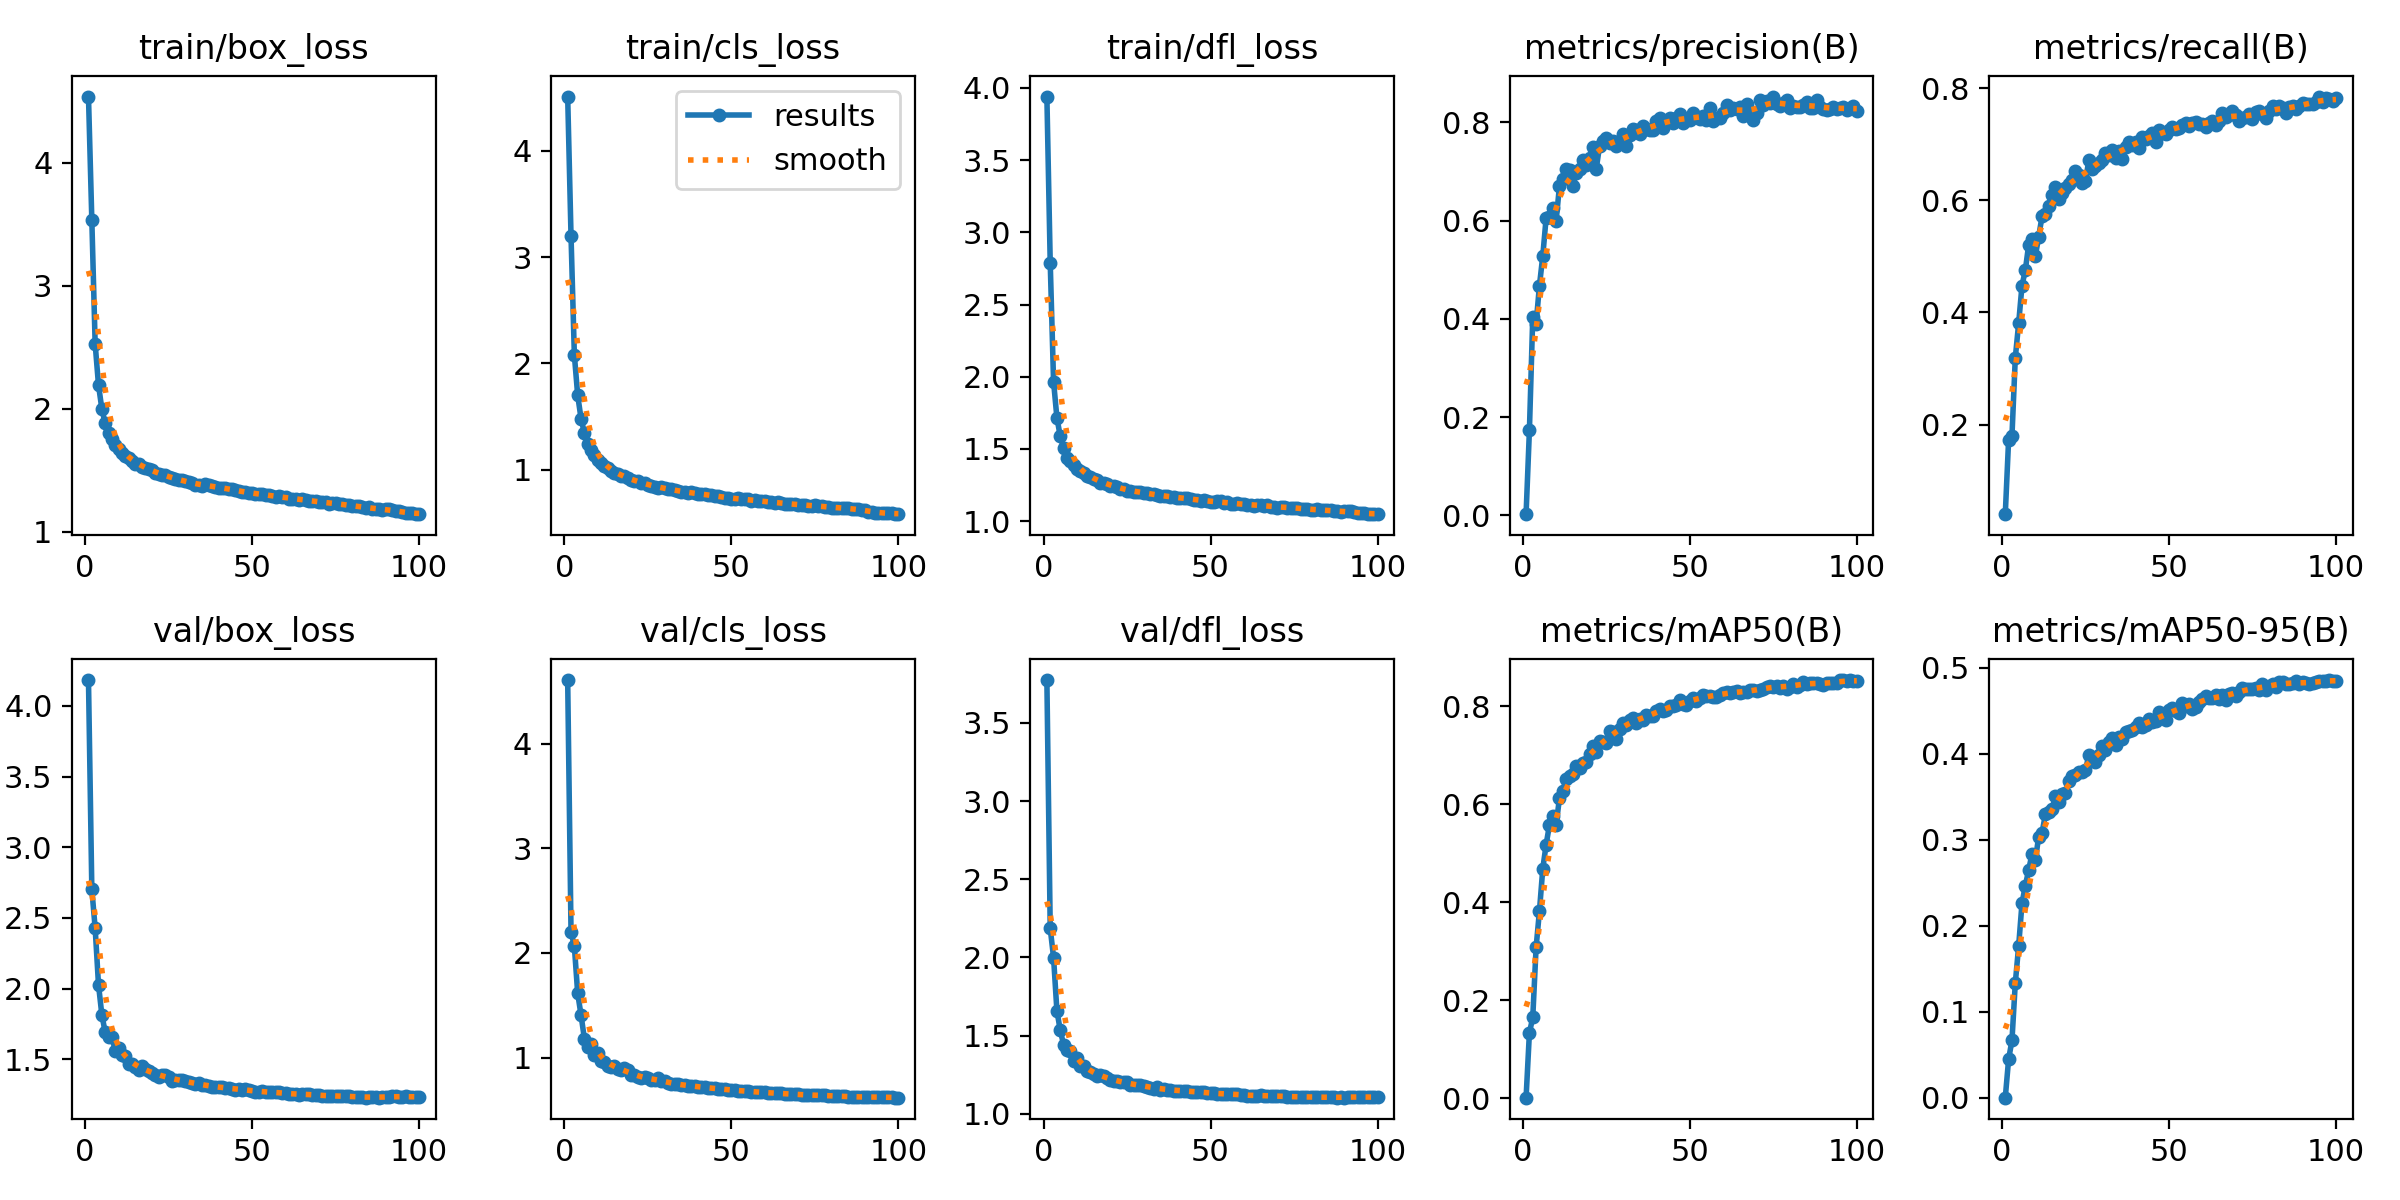

Source data for this figure (header and first rows):
epoch, time, train/box_loss, train/cls_loss, train/dfl_loss, metrics/precision(B), metrics/recall(B), metrics/mAP50(B), metrics/mAP50-95(B), val/box_loss, val/cls_loss, val/dfl_loss, lr/pg0, lr/pg1, lr/pg2
1, 248.7, 4.536, 4.512, 3.941, 0.00255, 0.04011, 0.00124, 0.00035, 4.182, 4.607, 3.773, 0.07003, 0.00333, 0.00333
2, 493.5, 3.534, 3.201, 2.791, 0.1733, 0.1733, 0.1337, 0.04505, 2.704, 2.204, 2.186, 0.03996, 0.006597, 0.006597
3, 736.4, 2.526, 2.079, 1.967, 0.404, 0.1799, 0.1648, 0.06693, 2.427, 2.062, 2, 0.009831, 0.009799, 0.009799
4, 978.7, 2.192, 1.7, 1.717, 0.3897, 0.3191, 0.3076, 0.1336, 2.027, 1.614, 1.66, 0.009703, 0.009703, 0.009703
5, 1221, 1.999, 1.481, 1.588, 0.4676, 0.3804, 0.3817, 0.1764, 1.815, 1.406, 1.535, 0.009604, 0.009604, 0.009604
6, 1463, 1.879, 1.346, 1.508, 0.5279, 0.4479, 0.4683, 0.2262, 1.692, 1.182, 1.444, 0.009505, 0.009505, 0.009505
7, 1705, 1.802, 1.246, 1.439, 0.6051, 0.4755, 0.5173, 0.2467, 1.656, 1.1, 1.41, 0.009406, 0.009406, 0.009406
8, 1947, 1.755, 1.189, 1.417, 0.607, 0.5207, 0.5576, 0.2648, 1.66, 1.132, 1.4, 0.009307, 0.009307, 0.009307
9, 2189, 1.702, 1.137, 1.389, 0.6254, 0.5311, 0.5757, 0.2839, 1.562, 1.022, 1.338, 0.009208, 0.009208, 0.009208
10, 2431, 1.674, 1.092, 1.36, 0.5999, 0.5001, 0.5575, 0.2761, 1.579, 1.047, 1.355, 0.009109, 0.009109, 0.009109
11, 2674, 1.641, 1.062, 1.347, 0.6704, 0.5354, 0.6127, 0.3039, 1.529, 0.9644, 1.308, 0.00901, 0.00901, 0.00901
12, 2916, 1.617, 1.036, 1.331, 0.685, 0.5714, 0.627, 0.308, 1.524, 0.9565, 1.307, 0.008911, 0.008911, 0.008911
13, 3159, 1.6, 1.017, 1.316, 0.7053, 0.5759, 0.6521, 0.3295, 1.468, 0.9201, 1.277, 0.008812, 0.008812, 0.008812
14, 3403, 1.57, 0.991, 1.304, 0.7034, 0.5896, 0.6576, 0.3328, 1.465, 0.912, 1.271, 0.008713, 0.008713, 0.008713
15, 3645, 1.552, 0.9721, 1.296, 0.6705, 0.6097, 0.6608, 0.3358, 1.446, 0.9209, 1.255, 0.008614, 0.008614, 0.008614
16, 3887, 1.548, 0.9566, 1.284, 0.6973, 0.6242, 0.6774, 0.3506, 1.422, 0.8929, 1.241, 0.008515, 0.008515, 0.008515
17, 4129, 1.526, 0.9372, 1.262, 0.7044, 0.6024, 0.6741, 0.3444, 1.454, 0.88, 1.25, 0.008416, 0.008416, 0.008416
18, 4372, 1.52, 0.9358, 1.267, 0.7233, 0.6137, 0.6834, 0.3529, 1.429, 0.8967, 1.24, 0.008317, 0.008317, 0.008317
19, 4614, 1.509, 0.9171, 1.257, 0.7124, 0.6225, 0.6852, 0.3544, 1.418, 0.8768, 1.232, 0.008218, 0.008218, 0.008218
20, 4857, 1.497, 0.9067, 1.247, 0.7271, 0.6298, 0.7032, 0.3683, 1.401, 0.8331, 1.219, 0.008119, 0.008119, 0.008119
21, 5098, 1.48, 0.8977, 1.245, 0.7496, 0.6362, 0.7192, 0.3738, 1.389, 0.8298, 1.212, 0.00802, 0.00802, 0.00802
22, 5340, 1.47, 0.8891, 1.236, 0.7052, 0.6528, 0.7064, 0.3755, 1.376, 0.8143, 1.208, 0.007921, 0.007921, 0.007921
23, 5583, 1.463, 0.875, 1.224, 0.7513, 0.6445, 0.7291, 0.3785, 1.386, 0.8005, 1.206, 0.007822, 0.007822, 0.007822
24, 5825, 1.458, 0.8756, 1.226, 0.7625, 0.6306, 0.7276, 0.3792, 1.388, 0.8164, 1.205, 0.007723, 0.007723, 0.007723
25, 6067, 1.443, 0.8518, 1.211, 0.7672, 0.6341, 0.7255, 0.3809, 1.378, 0.8053, 1.201, 0.007624, 0.007624, 0.007624
26, 6309, 1.438, 0.8507, 1.211, 0.7568, 0.6715, 0.7493, 0.3984, 1.343, 0.783, 1.186, 0.007525, 0.007525, 0.007525
27, 6552, 1.427, 0.8395, 1.204, 0.7608, 0.6561, 0.7464, 0.3953, 1.356, 0.7891, 1.187, 0.007426, 0.007426, 0.007426
28, 6793, 1.421, 0.8312, 1.202, 0.7512, 0.6616, 0.7336, 0.3899, 1.355, 0.8078, 1.187, 0.007327, 0.007327, 0.007327
29, 7035, 1.416, 0.8334, 1.201, 0.7627, 0.667, 0.7527, 0.3981, 1.355, 0.7718, 1.184, 0.007228, 0.007228, 0.007228
30, 7277, 1.415, 0.8249, 1.198, 0.7769, 0.6726, 0.7646, 0.4087, 1.346, 0.7788, 1.181, 0.007129, 0.007129, 0.007129
31, 7520, 1.401, 0.8169, 1.196, 0.7512, 0.6845, 0.7616, 0.4047, 1.339, 0.7614, 1.174, 0.00703, 0.00703, 0.00703
32, 7763, 1.395, 0.8147, 1.189, 0.774, 0.6816, 0.7708, 0.4143, 1.33, 0.7519, 1.167, 0.006931, 0.006931, 0.006931
33, 8006, 1.381, 0.8074, 1.185, 0.7855, 0.6894, 0.7761, 0.4187, 1.323, 0.7448, 1.161, 0.006832, 0.006832, 0.006832
34, 8248, 1.383, 0.7989, 1.181, 0.7851, 0.6752, 0.7655, 0.41, 1.335, 0.7476, 1.171, 0.006733, 0.006733, 0.006733
35, 8490, 1.373, 0.7921, 1.173, 0.7757, 0.6887, 0.773, 0.4191, 1.316, 0.7366, 1.156, 0.006634, 0.006634, 0.006634
36, 8733, 1.384, 0.7932, 1.174, 0.7914, 0.6747, 0.7719, 0.4177, 1.319, 0.7361, 1.16, 0.006535, 0.006535, 0.006535
37, 8975, 1.377, 0.7845, 1.174, 0.7861, 0.6953, 0.7822, 0.4254, 1.308, 0.7289, 1.155, 0.006436, 0.006436, 0.006436
38, 9217, 1.369, 0.7859, 1.17, 0.7845, 0.705, 0.779, 0.4267, 1.305, 0.729, 1.155, 0.006337, 0.006337, 0.006337
39, 9459, 1.365, 0.7787, 1.164, 0.7848, 0.6984, 0.7801, 0.4279, 1.305, 0.731, 1.15, 0.006238, 0.006238, 0.006238
40, 9701, 1.354, 0.7672, 1.162, 0.8015, 0.7044, 0.7909, 0.4316, 1.305, 0.7214, 1.148, 0.006139, 0.006139, 0.006139
41, 9943, 1.351, 0.7674, 1.163, 0.8089, 0.6938, 0.7936, 0.4353, 1.301, 0.7159, 1.15, 0.00604, 0.00604, 0.00604
42, 10185, 1.355, 0.7679, 1.158, 0.7874, 0.7137, 0.7901, 0.4314, 1.298, 0.7166, 1.145, 0.005941, 0.005941, 0.005941
43, 10428, 1.348, 0.764, 1.158, 0.7977, 0.7096, 0.7919, 0.4335, 1.3, 0.7088, 1.149, 0.005842, 0.005842, 0.005842
44, 10670, 1.347, 0.7594, 1.155, 0.8091, 0.7145, 0.8001, 0.4409, 1.293, 0.7058, 1.143, 0.005743, 0.005743, 0.005743
45, 10911, 1.337, 0.7554, 1.149, 0.7987, 0.7198, 0.8, 0.4364, 1.283, 0.7081, 1.142, 0.005644, 0.005644, 0.005644
46, 11153, 1.33, 0.752, 1.148, 0.809, 0.7044, 0.8012, 0.4384, 1.291, 0.7016, 1.143, 0.005545, 0.005545, 0.005545
47, 11395, 1.321, 0.743, 1.143, 0.8166, 0.7248, 0.8132, 0.4481, 1.281, 0.6969, 1.138, 0.005446, 0.005446, 0.005446
48, 11637, 1.323, 0.7366, 1.144, 0.7974, 0.7204, 0.8048, 0.4424, 1.291, 0.6988, 1.14, 0.005347, 0.005347, 0.005347
49, 11878, 1.313, 0.7333, 1.141, 0.8054, 0.7193, 0.8012, 0.4392, 1.282, 0.6948, 1.133, 0.005248, 0.005248, 0.005248
50, 12119, 1.314, 0.7284, 1.135, 0.8043, 0.7258, 0.8107, 0.4503, 1.278, 0.6908, 1.133, 0.005149, 0.005149, 0.005149
51, 12361, 1.305, 0.7238, 1.133, 0.8182, 0.7319, 0.8172, 0.4529, 1.271, 0.686, 1.133, 0.00505, 0.00505, 0.00505
52, 12603, 1.307, 0.7302, 1.137, 0.8102, 0.7268, 0.8104, 0.45, 1.268, 0.6808, 1.128, 0.004951, 0.004951, 0.004951
53, 12846, 1.308, 0.724, 1.137, 0.8067, 0.7287, 0.8166, 0.4476, 1.273, 0.6848, 1.129, 0.004852, 0.004852, 0.004852
54, 13088, 1.297, 0.7224, 1.127, 0.8133, 0.7351, 0.8231, 0.4594, 1.269, 0.6823, 1.127, 0.004753, 0.004753, 0.004753
55, 13330, 1.298, 0.7196, 1.13, 0.8052, 0.7373, 0.8205, 0.4554, 1.268, 0.6775, 1.129, 0.004654, 0.004654, 0.004654
56, 13573, 1.287, 0.7097, 1.122, 0.8293, 0.7321, 0.8208, 0.4575, 1.269, 0.6742, 1.128, 0.004555, 0.004555, 0.004555
57, 13815, 1.284, 0.7127, 1.121, 0.8034, 0.7389, 0.8183, 0.4524, 1.267, 0.6755, 1.127, 0.004456, 0.004456, 0.004456
58, 14056, 1.286, 0.7055, 1.123, 0.8088, 0.7402, 0.8189, 0.4547, 1.267, 0.6685, 1.128, 0.004357, 0.004357, 0.004357
59, 14298, 1.282, 0.7033, 1.119, 0.8086, 0.7372, 0.8221, 0.4597, 1.26, 0.6694, 1.121, 0.004258, 0.004258, 0.004258
60, 14541, 1.283, 0.7034, 1.118, 0.819, 0.7359, 0.8268, 0.4637, 1.26, 0.6666, 1.12, 0.004159, 0.004159, 0.004159
... 40 more rows
